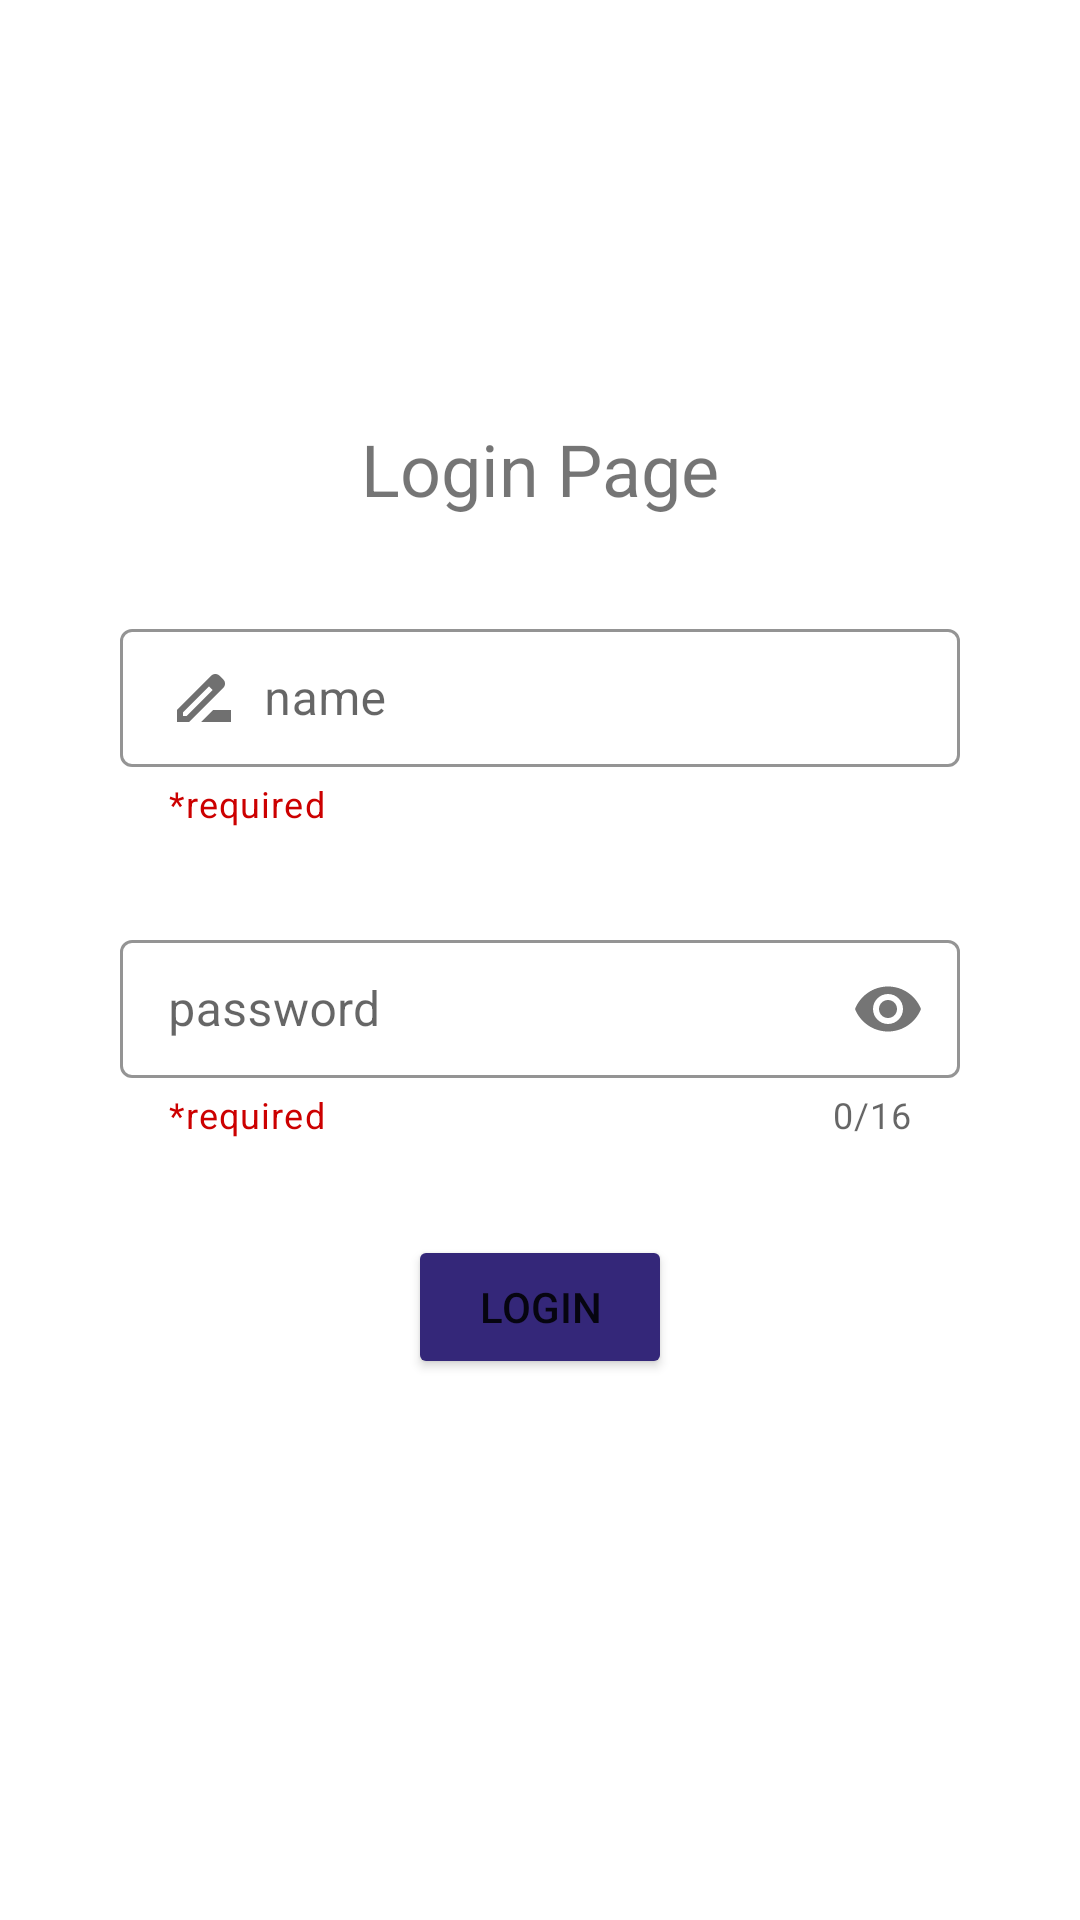

Produce the Android XML layout that renders to this screen, including the resource entries it uses.
<!-- AndroidManifest.xml: application theme Theme.Registerandlogin -->
<!-- res/layout/activity_main3.xml -->
<?xml version="1.0" encoding="utf-8"?>
<androidx.constraintlayout.widget.ConstraintLayout
    xmlns:android="http://schemas.android.com/apk/res/android"
    xmlns:tools="http://schemas.android.com/tools"
    xmlns:app="http://schemas.android.com/apk/res-auto"
    android:layout_width="match_parent"
    android:layout_height="match_parent"
    tools:context=".MainActivity3">

  <TextView
      android:id="@+id/welcome"
      android:layout_width="wrap_content"
      android:layout_height="wrap_content"
      android:layout_marginTop="140dp"
      android:text="@string/LoginPage"
      android:textSize="24sp"
      app:layout_constraintEnd_toEndOf="parent"
      app:layout_constraintStart_toStartOf="parent"
      app:layout_constraintTop_toTopOf="parent" />

  <com.google.android.material.textfield.TextInputLayout
      android:id="@+id/passwordContainerLogin"
      style="@style/Widget.MaterialComponents.TextInputLayout.OutlinedBox.Dense"
      android:layout_width="280dp"
      android:layout_height="wrap_content"
      android:layout_marginHorizontal="20dp"
      android:layout_marginTop="32dp"
      app:boxStrokeColor="#342779"
      app:counterEnabled="true"
      app:counterMaxLength="16"
      app:helperText="@string/required"
      app:helperTextTextColor="@android:color/holo_red_dark"
      app:hintTextColor="#342779"
      app:layout_constraintEnd_toEndOf="@+id/nameContainerLogin"
      app:layout_constraintStart_toStartOf="@+id/nameContainerLogin"
      app:layout_constraintTop_toBottomOf="@+id/nameContainerLogin"
      app:passwordToggleEnabled="true">

    <com.google.android.material.textfield.TextInputEditText
        android:id="@+id/editPassword"
        android:layout_width="match_parent"
        android:layout_height="46dp"
        android:drawableStart="@drawable/custom_lock_focused"
        android:drawablePadding="8dp"
        android:hint="@string/password"
        android:importantForAutofill="noExcludeDescendants"
        android:inputType="textPassword"
        android:lines="1"
        android:maxLength="16" />


  </com.google.android.material.textfield.TextInputLayout>

  <com.google.android.material.textfield.TextInputLayout
      android:id="@+id/nameContainerLogin"
      style="@style/Widget.MaterialComponents.TextInputLayout.OutlinedBox.Dense"
      android:layout_width="280dp"
      android:layout_height="wrap_content"
      android:layout_marginHorizontal="20dp"
      android:layout_marginTop="32dp"

      app:boxStrokeColor="#342779"
      app:helperText="@string/required"
      app:helperTextTextColor="@android:color/holo_red_dark"
      app:hintTextColor="#342779"
      app:layout_constraintEnd_toEndOf="parent"
      app:layout_constraintStart_toStartOf="parent"
      app:layout_constraintTop_toBottomOf="@+id/welcome"
      app:startIconTint="#342489">

    <com.google.android.material.textfield.TextInputEditText
        android:id="@+id/editName"
        android:layout_width="match_parent"
        android:layout_height="46dp"
        android:drawableStart="@drawable/custom_name_icon"
        android:drawablePadding="8dp"
        android:hint="@string/name"
        android:importantForAutofill="noExcludeDescendants"
        android:inputType="textPersonName"
        android:lines="1"
        android:textColorHighlight="#B4A6FF"
        android:textColorLink="#342489" />
  </com.google.android.material.textfield.TextInputLayout>

  <Button
      android:id="@+id/loginButton2"
      android:layout_width="wrap_content"
      android:layout_height="wrap_content"
      android:layout_marginTop="32dp"
      android:backgroundTint="#342779"
      android:onClick="onClickRegister"
      android:text="@string/Login"
      app:layout_constraintEnd_toEndOf="@+id/passwordContainerLogin"
      app:layout_constraintStart_toStartOf="@+id/passwordContainerLogin"
      app:layout_constraintTop_toBottomOf="@+id/passwordContainerLogin" />

  <TextView
      android:id="@+id/namedata"
      android:layout_width="wrap_content"
      android:layout_height="wrap_content"
      android:layout_marginTop="24dp"
      android:text="TextView"
      android:visibility="invisible"
      app:layout_constraintEnd_toEndOf="parent"
      app:layout_constraintStart_toStartOf="parent"
      app:layout_constraintTop_toTopOf="parent" />

  <TextView
      android:id="@+id/password2"
      android:layout_width="wrap_content"
      android:layout_height="wrap_content"
      android:layout_marginTop="16dp"
      android:text="TextView"
      android:visibility="invisible"
      app:layout_constraintEnd_toEndOf="@+id/namedata"
      app:layout_constraintStart_toStartOf="@+id/namedata"
      app:layout_constraintTop_toBottomOf="@+id/namedata" />

  <TextView
      android:id="@+id/wrongForm"
      android:layout_width="wrap_content"
      android:layout_height="wrap_content"
      android:layout_marginTop="32dp"
      android:text="TextView"
      android:textColor="#CA0000"
      android:textSize="16sp"
      android:visibility="invisible"
      app:layout_constraintEnd_toEndOf="@+id/loginButton2"
      app:layout_constraintStart_toStartOf="@+id/loginButton2"
      app:layout_constraintTop_toBottomOf="@+id/loginButton2" />

</androidx.constraintlayout.widget.ConstraintLayout>
<!-- resources referenced by this layout -->
<resources>
  <!-- drawable custom_name_icon (drawable) -->
  <?xml version="1.0" encoding="utf-8"?>
  <selector xmlns:android="http://schemas.android.com/apk/res/android">
  
      <item android:state_focused="true"
          android:drawable="@drawable/ic_baseline_drive_file_rename_outline_24_focused"/>
  
      <item android:state_focused="false"
          android:drawable="@drawable/ic_baseline_drive_file_rename_outline_24"/>
  
  </selector>
  <string name="Login">Login</string>
  <string name="LoginPage">Login Page</string>
  <string name="name">name</string>
  <string name="password">password</string>
  <string name="required">*required</string>
  <style name="Theme.Registerandlogin" parent="Theme.MaterialComponents.DayNight.NoActionBar">
          
          <item name="colorPrimary">@color/purple_500</item>
          <item name="colorPrimaryVariant">@color/purple_700</item>
          <item name="colorOnPrimary">@color/white</item>
          
          <item name="colorSecondary">@color/teal_200</item>
          <item name="colorSecondaryVariant">@color/teal_700</item>
          <item name="colorOnSecondary">@color/black</item>
          
          <item name="android:statusBarColor">?attr/colorPrimaryVariant</item>
          
      </style>
  <!-- drawable ic_baseline_drive_file_rename_outline_24_focused (drawable) -->
  <vector android:height="24dp" android:tint="#342779"
      android:viewportHeight="24" android:viewportWidth="24"
      android:width="24dp" xmlns:android="http://schemas.android.com/apk/res/android">
      <path android:fillColor="@android:color/white" android:pathData="M18.41,5.8L17.2,4.59c-0.78,-0.78 -2.05,-0.78 -2.83,0l-2.68,2.68L3,15.96V20h4.04l8.74,-8.74 2.63,-2.63c0.79,-0.78 0.79,-2.05 0,-2.83zM6.21,18H5v-1.21l8.66,-8.66 1.21,1.21L6.21,18zM11,20l4,-4h6v4H11z"/>
  </vector>
  <!-- drawable ic_baseline_drive_file_rename_outline_24 (drawable) -->
  <vector android:height="24dp" android:tint="#707070"
      android:viewportHeight="24" android:viewportWidth="24"
      android:width="24dp" xmlns:android="http://schemas.android.com/apk/res/android">
      <path android:fillColor="@android:color/white" android:pathData="M18.41,5.8L17.2,4.59c-0.78,-0.78 -2.05,-0.78 -2.83,0l-2.68,2.68L3,15.96V20h4.04l8.74,-8.74 2.63,-2.63c0.79,-0.78 0.79,-2.05 0,-2.83zM6.21,18H5v-1.21l8.66,-8.66 1.21,1.21L6.21,18zM11,20l4,-4h6v4H11z"/>
  </vector>
  <!-- not gathered from this repository: default colours our renderer supplied (Android Studio template values) -->
  <color name="purple_500">#FF6200EE</color>
  <color name="purple_700">#FF3700B3</color>
  <color name="teal_200">#FF03DAC5</color>
  <color name="teal_700">#FF018786</color>
  <color name="black">#FF000000</color>
  <color name="white">#FFFFFFFF</color>
</resources>
